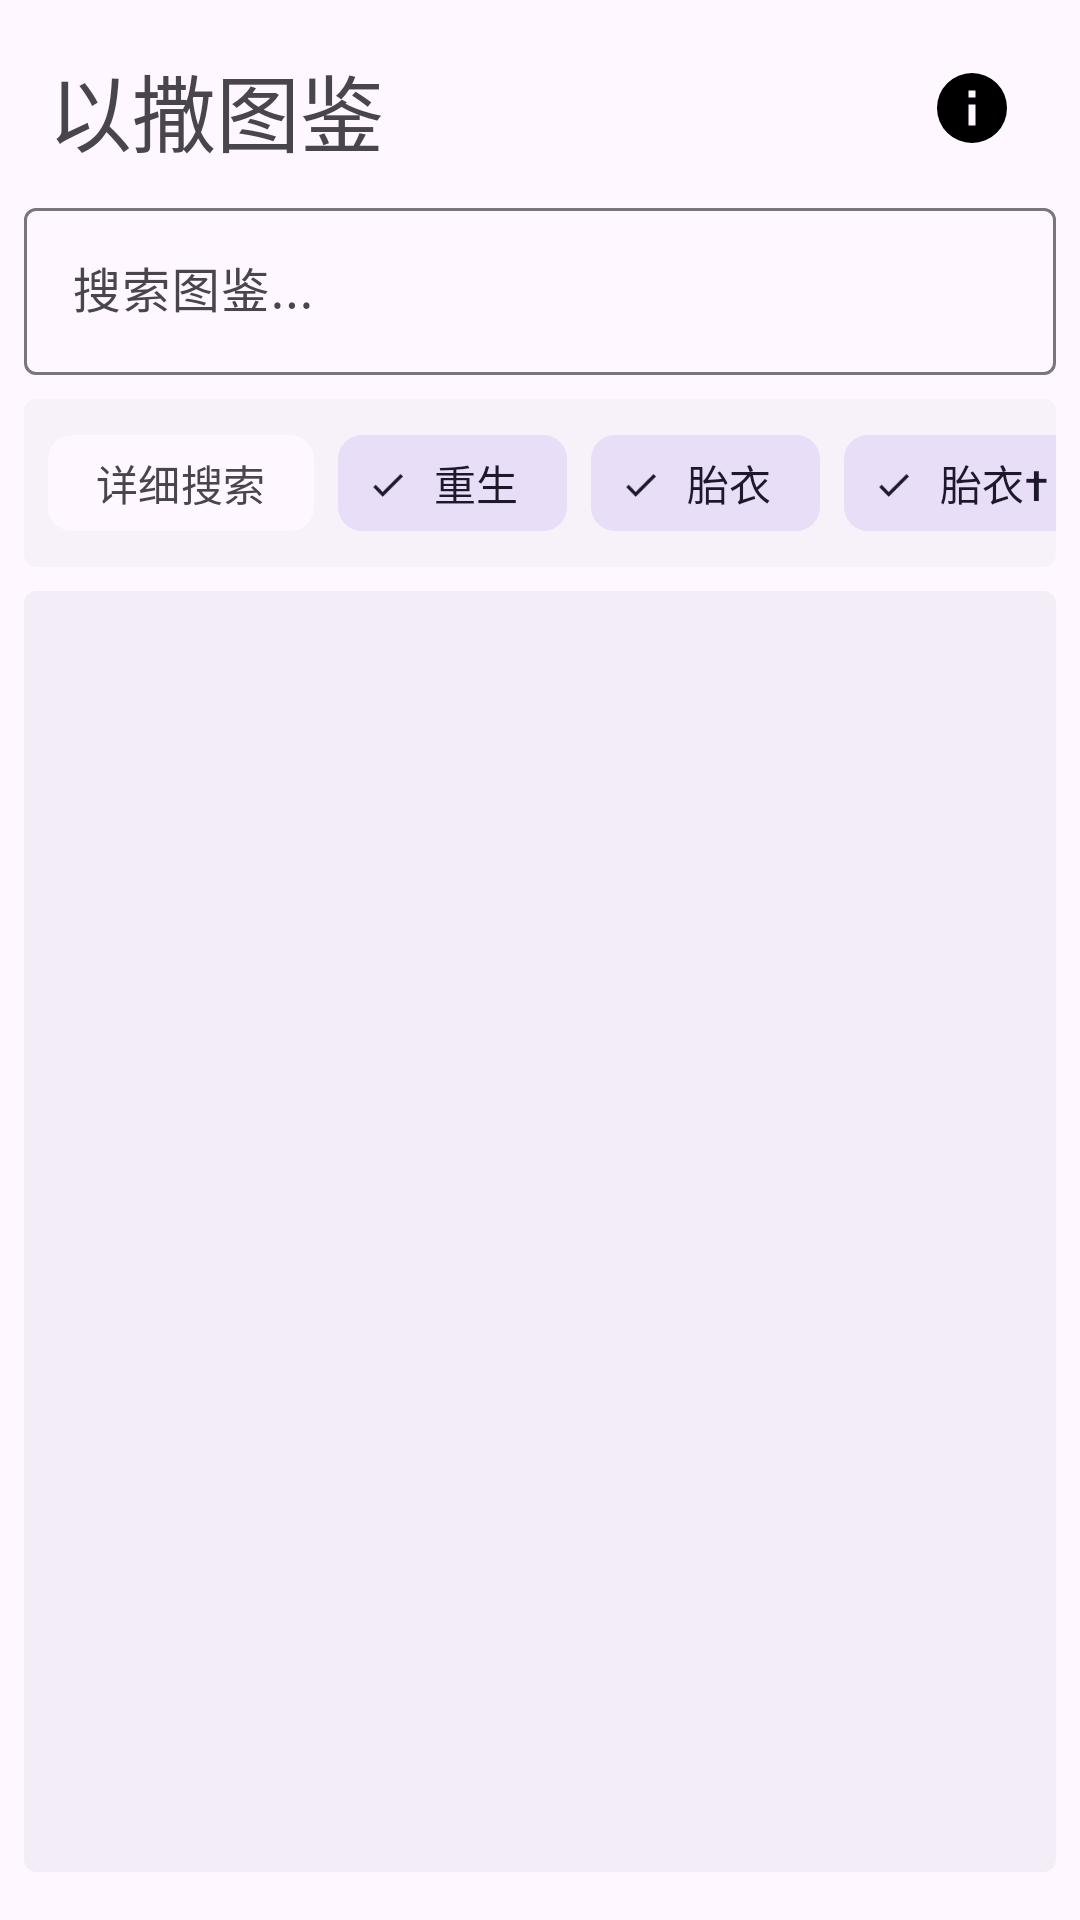

The Android layout XML behind this screen, and the referenced resources:
<!-- AndroidManifest.xml: application theme AppTheme -->
<!-- res/layout/activity_main.xml -->
<?xml version="1.0" encoding="utf-8"?>
<LinearLayout
    xmlns:android="http://schemas.android.com/apk/res/android"
    xmlns:app="http://schemas.android.com/apk/res-auto"
    xmlns:tools="http://schemas.android.com/tools"
    android:id="@+id/linearlayout"
    android:padding="8dp"
    android:layout_height="match_parent"
    android:layout_width="match_parent"
    android:orientation="vertical">

    <LinearLayout
        android:id="@+id/action_bar"
        android:layout_height="56dp"
        android:layout_width="match_parent"
        android:padding="8dp"
        android:orientation="horizontal">

        <TextView
            android:layout_width="match_parent"
            android:id="@+id/title"
            android:text="@string/app_name"
            android:layout_height="match_parent"
            android:layout_weight="1"
            android:gravity="left|center"
            android:textSize="28sp" />

        <ImageView
            android:id="@+id/about"
            android:layout_width="40dp"
            android:layout_height="40dp"
            android:scaleType="centerCrop"
            android:padding="6dp"
            android:src="@drawable/about" />

    </LinearLayout>

    <com.google.android.material.textfield.TextInputLayout
        android:id="@+id/search_input"
        android:layout_width="match_parent"
        android:layout_height="wrap_content"
        android:layout_marginBottom="8dp"
        android:hint="搜索图鉴..."
        app:startIconDrawable="@drawable/ic_search">

        <com.google.android.material.textfield.TextInputEditText
            android:id="@+id/search_edit"
            android:layout_width="match_parent"
            android:layout_height="wrap_content"
            android:inputType="text"
            android:imeOptions="actionSearch"
            android:maxLines="1" />

    </com.google.android.material.textfield.TextInputLayout>
    <androidx.cardview.widget.CardView
        android:layout_width="match_parent"
        android:layout_height="56dp"
        app:cardCornerRadius="4dp"
        app:cardBackgroundColor="?attr/colorSurfaceContainerLow"
        android:layout_marginBottom="8dp"
        app:cardElevation="0dp">
        <HorizontalScrollView
            android:layout_width="match_parent"
            android:layout_height="match_parent"
            android:scrollbars="none"
            android:fillViewport="true">

            <com.google.android.material.chip.ChipGroup
                android:id="@+id/filters"
                android:layout_width="wrap_content"
                android:layout_height="wrap_content"
                android:layout_gravity="center_vertical"
                app:singleLine="true"
                android:paddingHorizontal="8dp"
                app:chipSpacingHorizontal="8dp">

                <com.google.android.material.chip.Chip
                    android:id="@+id/check_search_all"
                    style="@style/Widget.Material3.Chip.Filter"
                    android:layout_width="wrap_content"
                    android:layout_height="wrap_content"
                    android:text="详细搜索"
                    app:chipStrokeWidth="0dp"
                    app:chipCornerRadius="8dp" />

                <com.google.android.material.chip.Chip
                    android:id="@+id/check_filter_rebirth"
                    style="@style/Widget.Material3.Chip.Filter"
                    android:layout_width="wrap_content"
                    android:layout_height="wrap_content"
                    android:text="重生"
                    android:checked="true"
                    app:chipStrokeWidth="0dp"
                    app:chipCornerRadius="8dp" />

                <com.google.android.material.chip.Chip
                    android:id="@+id/check_filter_afterbirth"
                    style="@style/Widget.Material3.Chip.Filter"
                    android:layout_width="wrap_content"
                    android:layout_height="wrap_content"
                    android:text="胎衣"
                    android:checked="true"
                    app:chipStrokeWidth="0dp"
                    app:chipCornerRadius="8dp" />

                <com.google.android.material.chip.Chip
                    android:id="@+id/check_filter_afterbirth_dagger"
                    style="@style/Widget.Material3.Chip.Filter"
                    android:layout_width="wrap_content"
                    android:layout_height="wrap_content"
                    android:text="胎衣†"
                    android:checked="true"
                    app:chipStrokeWidth="0dp"
                    app:chipCornerRadius="8dp" />

                <com.google.android.material.chip.Chip
                    android:id="@+id/check_filter_repentance"
                    style="@style/Widget.Material3.Chip.Filter"
                    android:layout_width="wrap_content"
                    android:layout_height="wrap_content"
                    android:text="忏悔"
                    android:checked="true"
                    app:chipStrokeWidth="0dp"
                    app:chipCornerRadius="8dp" />

            </com.google.android.material.chip.ChipGroup>
        </HorizontalScrollView>
    </androidx.cardview.widget.CardView>

    <androidx.cardview.widget.CardView
        android:layout_width="match_parent"
        android:layout_height="match_parent"
        app:cardCornerRadius="4dp"
        app:cardBackgroundColor="?attr/colorSurfaceContainer"
        android:layout_marginBottom="8dp"
        app:cardElevation="0dp">
        <androidx.recyclerview.widget.RecyclerView
            android:id="@+id/list_view"
            android:layout_width="match_parent"
            android:layout_height="match_parent" />
    </androidx.cardview.widget.CardView>
</LinearLayout>
<!-- resources referenced by this layout -->
<resources>
  <!-- drawable about (drawable) -->
  <vector
  	xmlns:android="http://schemas.android.com/apk/res/android"
  	android:width="24dp"
  	android:height="24dp"
  	android:viewportHeight="24"
  	android:viewportWidth="24"
  	android:tint="#FF000000">
  
  		<path
  			android:fillColor="#ff000000"
  			android:pathData="M13,9H11V7H13M13,17H11V11H13M12,2A10,10 0,0 0,2 12A10,10 0,0 0,12 22A10,10 0,0 0,22 12A10,10 0,0 0,12 2Z"/>
  
  </vector>
  <string name="app_name">以撒图鉴</string>
  <style name="AppTheme" parent="Base.AppTheme" />
  <style name="Base.AppTheme" parent="Theme.Material3.DayNight.NoActionBar">
      
      
      <item name="android:windowFullscreen">true</item>
      <item name="android:windowLayoutInDisplayCutoutMode">shortEdges</item>
    </style>
</resources>
